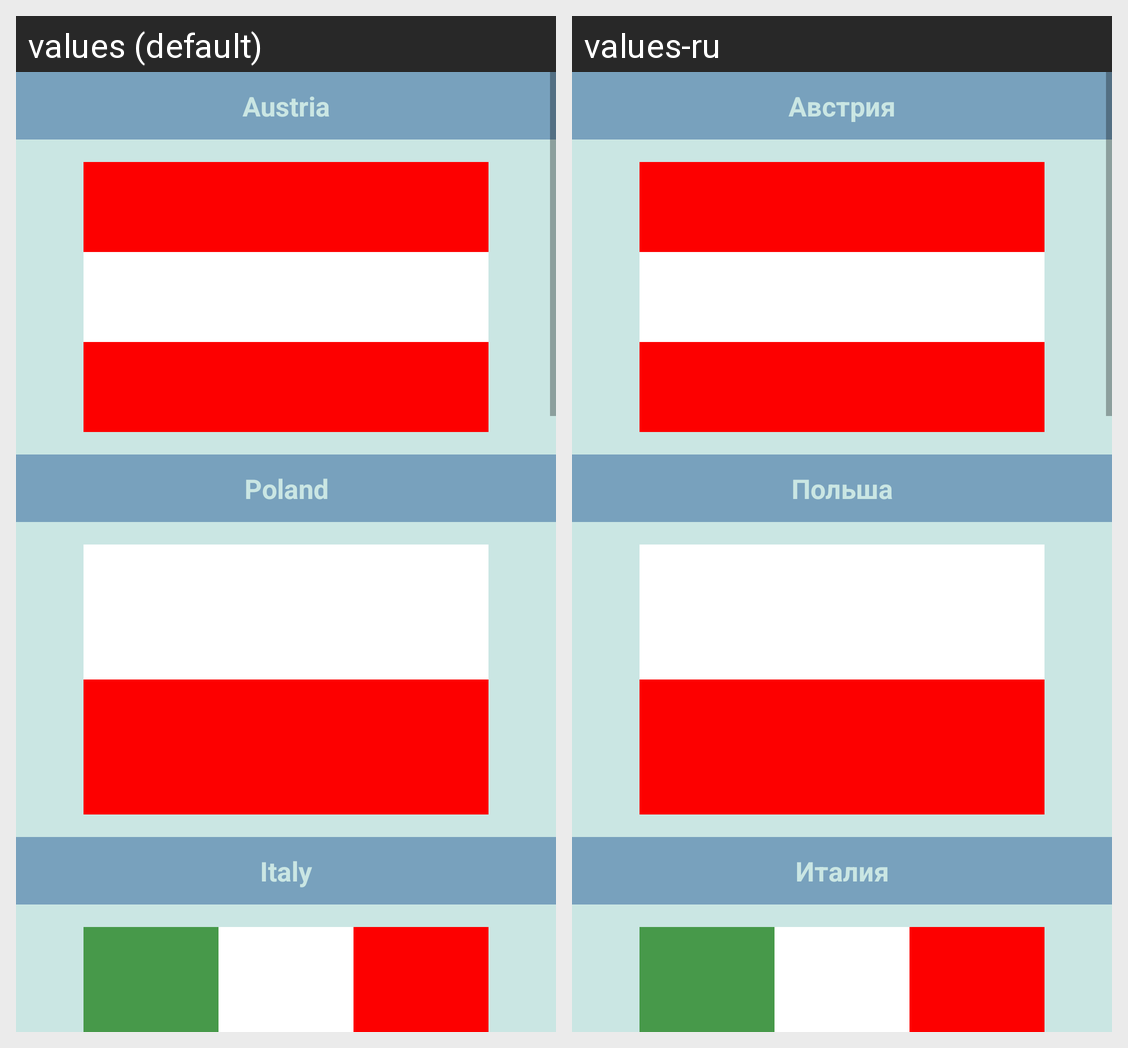

Translations of the strings shown on this Android screen, per locale in the grid:
Android screen res/layout/activity_hw2.xml rendered under 2 locales, left to right: values (default), values-ru. Device: Nexus 5 (rendered at 1080×1920; each locale shown at half size, 540×960, under a caption strip naming it); theme AppTheme.
Strings drawn on this screen, with the default value and each locale's value (text and hints the layout hard-codes, and strings that could not be matched under every locale, appear in the picture but are not listed):

aus
  values: Austria
  values-ru: Австрия

pol
  values: Poland
  values-ru: Польша

it
  values: Italy
  values-ru: Италия
